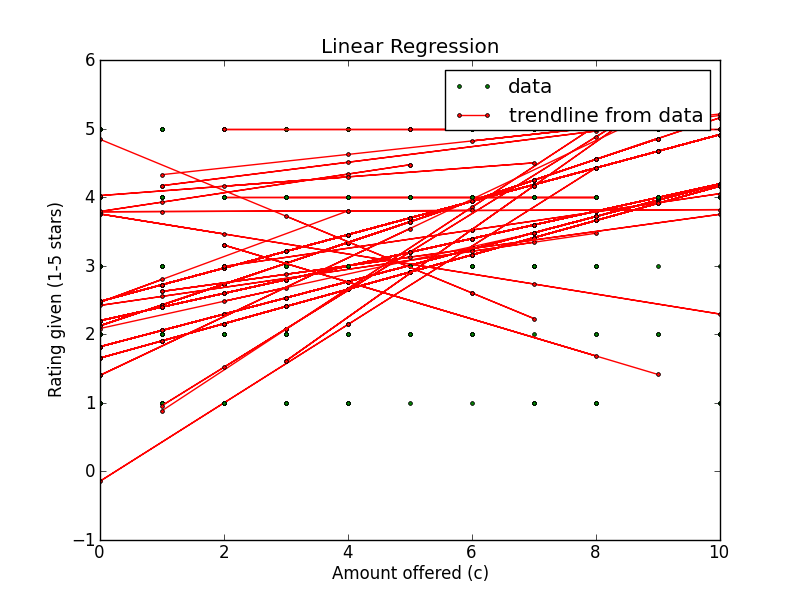

Data behind this chart, as committed beside it:
Amount offered, Rating Left, Accepted offer?, Turker ID
7, 5, True, A2DH2HTA8XEXP4
3, 1, True, A2DH2HTA8XEXP4
9, 5, True, A2DH2HTA8XEXP4
7, 4, True, A2DH2HTA8XEXP4
3, 2, True, A2DH2HTA8XEXP4
